Run: headless pygame with SDL's dummy video driver; simulated clock (each Clock.tick advances the game by its frame time, no real sleeping); random seed 0; keys injected as events and as key.get_pressed() state; mouse plan: one left click at the window centre at the start of phase 2, then a move to the lower-right quarter at the start of phase 3.
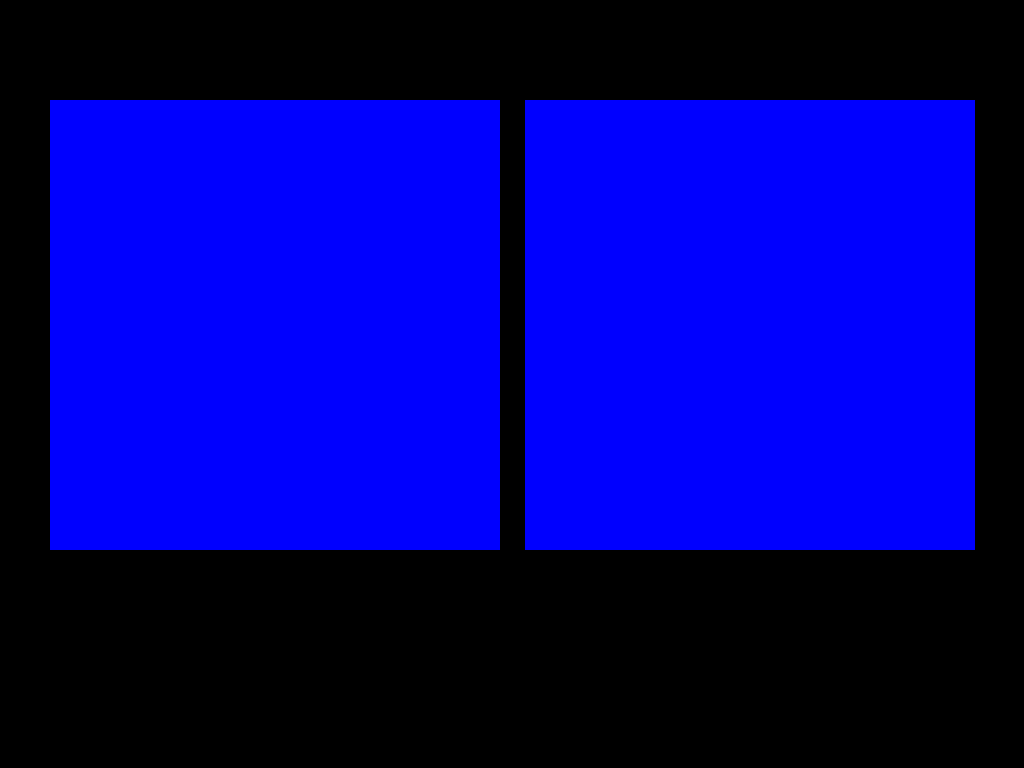
Frame 1 of 4 · flips 1–60 · no input
Frame 2 of 4 · flips 61–180 · clicked the window centre · tapped SPACE, RETURN · held RIGHT (→), D · screen unchanged from frame 1, image omitted
Frame 3 of 4 · flips 181–300 · moved the mouse to the lower-right quarter · held DOWN (↓), S · screen unchanged from frame 2, image omitted
Frame 4 of 4 · flips 301–420 · held LEFT (←), A, UP (↑), W · screen unchanged from frame 3, image omitted

The pygame program that drew these frames:

from pygame import *

def changepos(rect,key,run,speed):
    if run:
        d = speed
    else:
        d = 1
    if key[K_UP] == 1:
        rect[1] -= d
    if key[K_DOWN] == 1:
        rect[1] += d
    if key[K_LEFT] == 1:
        rect[0] -= d
    if key[K_RIGHT] == 1:
        rect[0] += d
class People:
    def __init__(self,health,speed,attack,defense,mana):
        self.run = False
        self.size = Rect(0,0,10,20)
        self.health = health
        self.speed = speed
        self.attack = attack
        self.defense = defense
        self.mana = mana

class Player(People):
    def __init__(self,health,speed,attack,defense,mana,stamina,money,level,kind):
        People.__init__(self,health,speed,attack,defense,mana)
        self.stamina = stamina
        self.money = money
        self.level = level
        self.kind = kind
        
size=(1024,768)
screen = display.set_mode(size)  
running =True
mode = 0
wizard = Rect(50,100,450,450)
knight = Rect(525,100,450,450)

clock = time.Clock()

while running:
    screen.fill((0,0,0))
    mb = mouse.get_pressed()
    mx,my = mouse.get_pos()
    kb = key.get_pressed()
        
    for e in event.get():
        if e.type == QUIT:      
            running = False
    if mode == 0:
        draw.rect(screen,(0,0,255),wizard)
        draw.rect(screen,(0,0,255),knight)
        if wizard.collidepoint(mx,my) and mb[0] == 1:
            mode = 1
            player = Player(90,2,20,5,150,60,0,1,'Wizard')
        if knight.collidepoint(mx,my) and mb[0] == 1:
            mode = 2
            player = Player(110,9,20,10,40,80,0,1,'Knight')
    if mode != 0:
        if kb[K_LSHIFT] == 1:
            player.run = True
        else:
            player.run = False
        changepos(player.size,kb,player.run,player.speed) #Change pos of player depending on keys being pressed
        draw.rect(screen,(255,255,255),player.size)
        
                
    clock.tick(120)
    display.flip()
quit()
